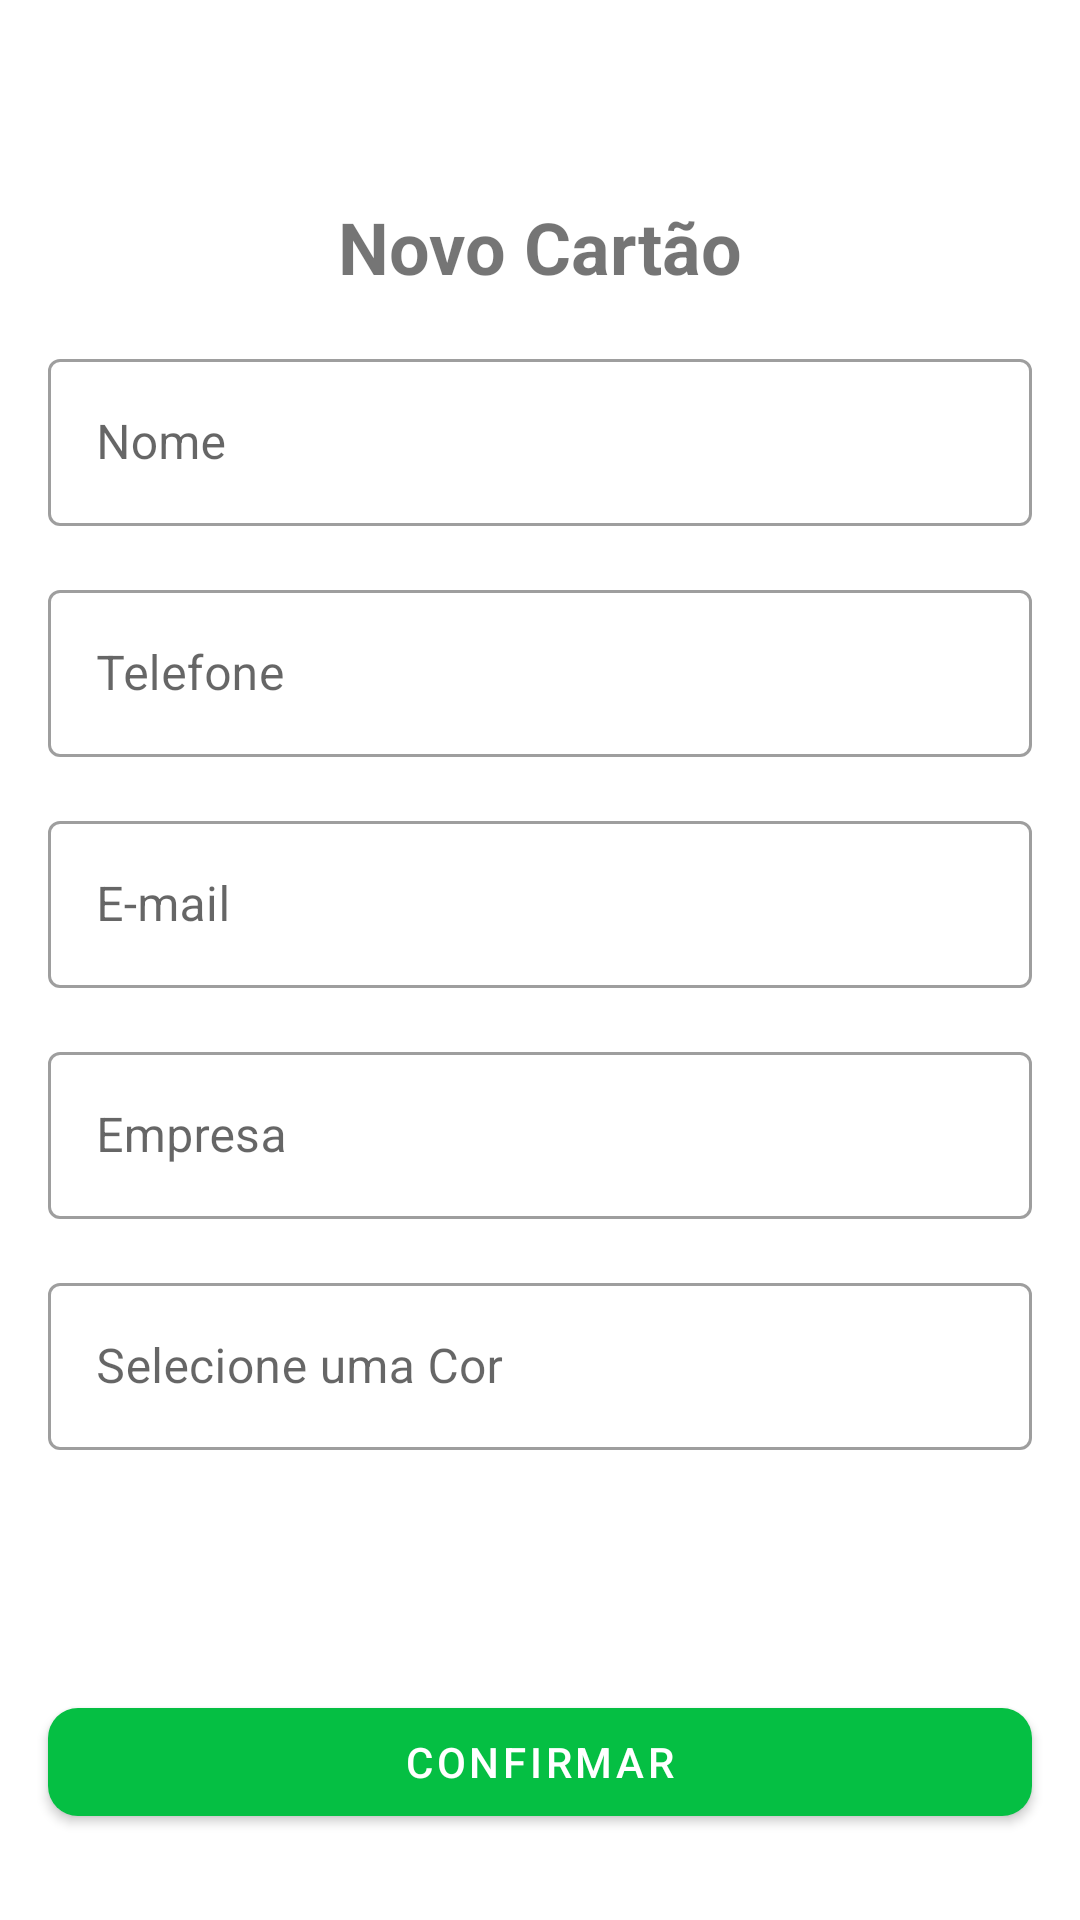

This screen was rendered from an Android layout file. Write that file and the resources it references.
<!-- AndroidManifest.xml: application theme Theme.BusinessCard -->
<!-- res/layout/activity_add_business_card.xml -->
<?xml version="1.0" encoding="utf-8"?>
<androidx.constraintlayout.widget.ConstraintLayout xmlns:android="http://schemas.android.com/apk/res/android"
    xmlns:app="http://schemas.android.com/apk/res-auto"
    xmlns:tools="http://schemas.android.com/tools"
    android:layout_width="match_parent"
    android:layout_height="match_parent"
    tools:context=".ui.AddBusinessCardActivity">


    <ImageButton
        android:id="@+id/btn_close"
        android:layout_width="50dp"
        android:layout_height="50dp"
        android:background="?attr/actionBarItemBackground"
        android:src="@drawable/ic_close_image_button"
        app:layout_constraintStart_toStartOf="parent"
        app:layout_constraintTop_toTopOf="parent" />

    <com.google.android.material.textview.MaterialTextView
        android:id="@+id/tv_title"
        android:layout_width="wrap_content"
        android:layout_height="wrap_content"
        android:layout_margin="16dp"
        android:text="@string/label_description_new_card"
        android:textSize="24sp"
        android:textStyle="bold"
        app:layout_constraintEnd_toEndOf="parent"
        app:layout_constraintStart_toStartOf="parent"
        app:layout_constraintTop_toBottomOf="@id/btn_close" />

    <com.google.android.material.textfield.TextInputLayout
        android:id="@+id/til_name"
        style="@style/Widget.MaterialComponents.TextInputLayout.OutlinedBox"
        android:layout_width="0dp"
        android:layout_height="wrap_content"
        android:layout_margin="16dp"
        android:hint="@string/label_name"
        app:layout_constraintEnd_toEndOf="parent"
        app:layout_constraintStart_toStartOf="parent"
        app:layout_constraintTop_toBottomOf="@id/tv_title">

        <com.google.android.material.textfield.TextInputEditText
            android:layout_width="match_parent"
            android:layout_height="match_parent"
            android:inputType="text">

        </com.google.android.material.textfield.TextInputEditText>

    </com.google.android.material.textfield.TextInputLayout>

    <com.google.android.material.textfield.TextInputLayout
        android:id="@+id/til_telefone"
        style="@style/Widget.MaterialComponents.TextInputLayout.OutlinedBox"
        android:layout_width="0dp"
        android:layout_height="wrap_content"
        android:layout_margin="16dp"
        android:hint="@string/label_telefone"
        app:layout_constraintEnd_toEndOf="parent"
        app:layout_constraintStart_toStartOf="parent"
        app:layout_constraintTop_toBottomOf="@id/til_name">

        <com.google.android.material.textfield.TextInputEditText
            android:layout_width="match_parent"
            android:layout_height="match_parent"
            android:inputType="number">

        </com.google.android.material.textfield.TextInputEditText>

    </com.google.android.material.textfield.TextInputLayout>

    <com.google.android.material.textfield.TextInputLayout
        android:id="@+id/til_email"
        style="@style/Widget.MaterialComponents.TextInputLayout.OutlinedBox"
        android:layout_width="0dp"
        android:layout_height="wrap_content"
        android:layout_margin="16dp"
        android:hint="@string/label_email"
        app:layout_constraintEnd_toEndOf="parent"
        app:layout_constraintStart_toStartOf="parent"
        app:layout_constraintTop_toBottomOf="@id/til_telefone">

        <com.google.android.material.textfield.TextInputEditText
            android:layout_width="match_parent"
            android:layout_height="match_parent"
            android:inputType="textEmailAddress">

        </com.google.android.material.textfield.TextInputEditText>

    </com.google.android.material.textfield.TextInputLayout>


    <com.google.android.material.textfield.TextInputLayout
        android:id="@+id/til_empresa"
        style="@style/Widget.MaterialComponents.TextInputLayout.OutlinedBox"
        android:layout_width="0dp"
        android:layout_height="wrap_content"
        android:layout_margin="16dp"
        android:hint="@string/label_empresa"
        app:layout_constraintEnd_toEndOf="parent"
        app:layout_constraintStart_toStartOf="parent"
        app:layout_constraintTop_toBottomOf="@id/til_email">

        <com.google.android.material.textfield.TextInputEditText
            android:layout_width="match_parent"
            android:layout_height="match_parent"
            android:inputType="text">

        </com.google.android.material.textfield.TextInputEditText>

    </com.google.android.material.textfield.TextInputLayout>



    <com.google.android.material.textfield.TextInputLayout
        android:id="@+id/til_cor"
        style="@style/Widget.MaterialComponents.TextInputLayout.OutlinedBox"
        android:layout_width="0dp"
        android:layout_height="wrap_content"
        android:layout_margin="16dp"
        android:hint="@string/label_cor"
        app:layout_constraintEnd_toEndOf="parent"
        app:layout_constraintStart_toStartOf="parent"
        app:layout_constraintTop_toBottomOf="@id/til_empresa">

        <com.google.android.material.textfield.TextInputEditText
            android:layout_width="match_parent"
            android:layout_height="match_parent"
            android:inputType="text">

        </com.google.android.material.textfield.TextInputEditText>

    </com.google.android.material.textfield.TextInputLayout>

    <com.google.android.material.button.MaterialButton
        android:id="@+id/btn_confirm"
        android:layout_width="0dp"
        android:layout_height="wrap_content"
        android:layout_marginTop="80dp"
        android:layout_marginEnd="16dp"
        android:layout_marginStart="16dp"
        android:text="@string/label_confirmar"
        app:cornerRadius="10dp"
        app:layout_constraintTop_toBottomOf="@id/til_cor"
        app:layout_constraintEnd_toEndOf="parent"
        app:layout_constraintStart_toStartOf="parent"
        />

</androidx.constraintlayout.widget.ConstraintLayout>
<!-- resources referenced by this layout -->
<resources>
  <string name="label_confirmar">Confirmar</string>
  <string name="label_cor">Selecione uma Cor</string>
  <string name="label_description_new_card">Novo Cartão</string>
  <string name="label_email">E-mail</string>
  <string name="label_empresa">Empresa</string>
  <string name="label_name">Nome</string>
  <string name="label_telefone">Telefone</string>
  <style name="Theme.BusinessCard" parent="Theme.MaterialComponents.DayNight.NoActionBar">
          
          <item name="colorPrimary">#05BF43</item>
          <item name="colorPrimaryVariant">@color/purple_700</item>
          <item name="colorOnPrimary">@color/white</item>
          
          <item name="colorSecondary">@color/teal_200</item>
          <item name="colorSecondaryVariant">@color/teal_700</item>
          <item name="colorOnSecondary">@color/white</item>
          
          <item name="android:statusBarColor" tools:targetApi="l">?attr/colorPrimaryVariant</item>
          
      </style>
  <!-- not gathered from this repository: default colours our renderer supplied (Android Studio template values) -->
  <color name="purple_700">#FF3700B3</color>
  <color name="teal_200">#FF03DAC5</color>
  <color name="teal_700">#FF018786</color>
  <color name="white">#FFFFFFFF</color>
</resources>
